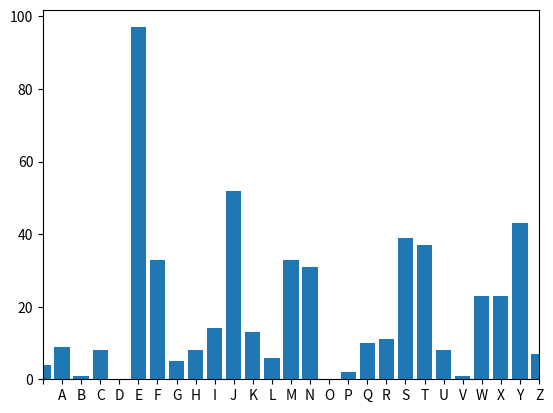

Python code for this plot:
import matplotlib.pylab as plt

#string LETTERS is declared here to convert letters into numerical values
#LETTERS[0] is a blank space

LETTERS = ' ABCDEFGHIJKLMNOPQRSTUVWXYZ'
# here we count the frquency of each letter
def frequency_analysis(text):

    #the text is case insensitive
    text = text.upper
    #we will be using a dictionary to store letter frequencies
    letter_frequencies= {}
    #initialize the dictionary
    for letter in LETTERS:
    		letter_frequencies[letter] = 0
    #let's consider the text we want to analyse	
    for letter in cipher_text:
		#we keep incrementing the occurence of the given letter
        if letter in LETTERS:
            letter_frequencies[letter] += 1
			
    return letter_frequencies

#histogram of letter_frquencies
def plot_distribution(frequencies):
    centers = range(len(LETTERS))
    plt.bar(centers, frequencies.values(), align='center', tick_label=frequencies.keys())
    plt.xlim([0,len(LETTERS)-1])
    plt.show()
def caesar_crack(cipher_text):
    frequency= frequency_analysis(cipher_text)
    print(frequency)
    plot_distribution(frequency)

if __name__ == "__main__":
 cipher_text="TSETKKJWNSLEYTEMJQUEYMJEGQNSIERFSEYMJERFSEAMTEYMJSEXYTQJEMNXEHFWEMFIESTYEFYEYMFYEUWJHNXJERTRJSYEMFIEFSCEJ NQENSYJSYNTSEVZNYJEYMJEHTSYWFWCEAMFYEMJEINIEAFXESTYMNSLERTWJEYMFSETGJCEYMTXJEKJJQNSLXETKELJSJWTXNYCEFSIEFQYWZNXREAMNHMEFXEJ JWCTSJEPSTAXEFWJEYMJEYATEGJXYEYWFNYXETKEMZRFSESFYZWJEFSIEYTEGJEKTZSIENSERZHMERTWJEMFWIJSJIEHWNRNSFQXEYMFSEYMNXETSJEFEXNRUQJEHFWEYMNJKEANYMTZYEFSCEMTUJETKEFI FSHNSLENSEMNXEUWTKJXXNTSEJBUQTNYJIEGCEYMJEWJFQETASJWXETKEYMNXEJSYJWUWNXJEKTWENYENXEYMJCEAMTEYFPJEFI FSYFLJETKEYMJESJJIXETKEYMJEUTTW"
 caesar_crack(cipher_text)
            